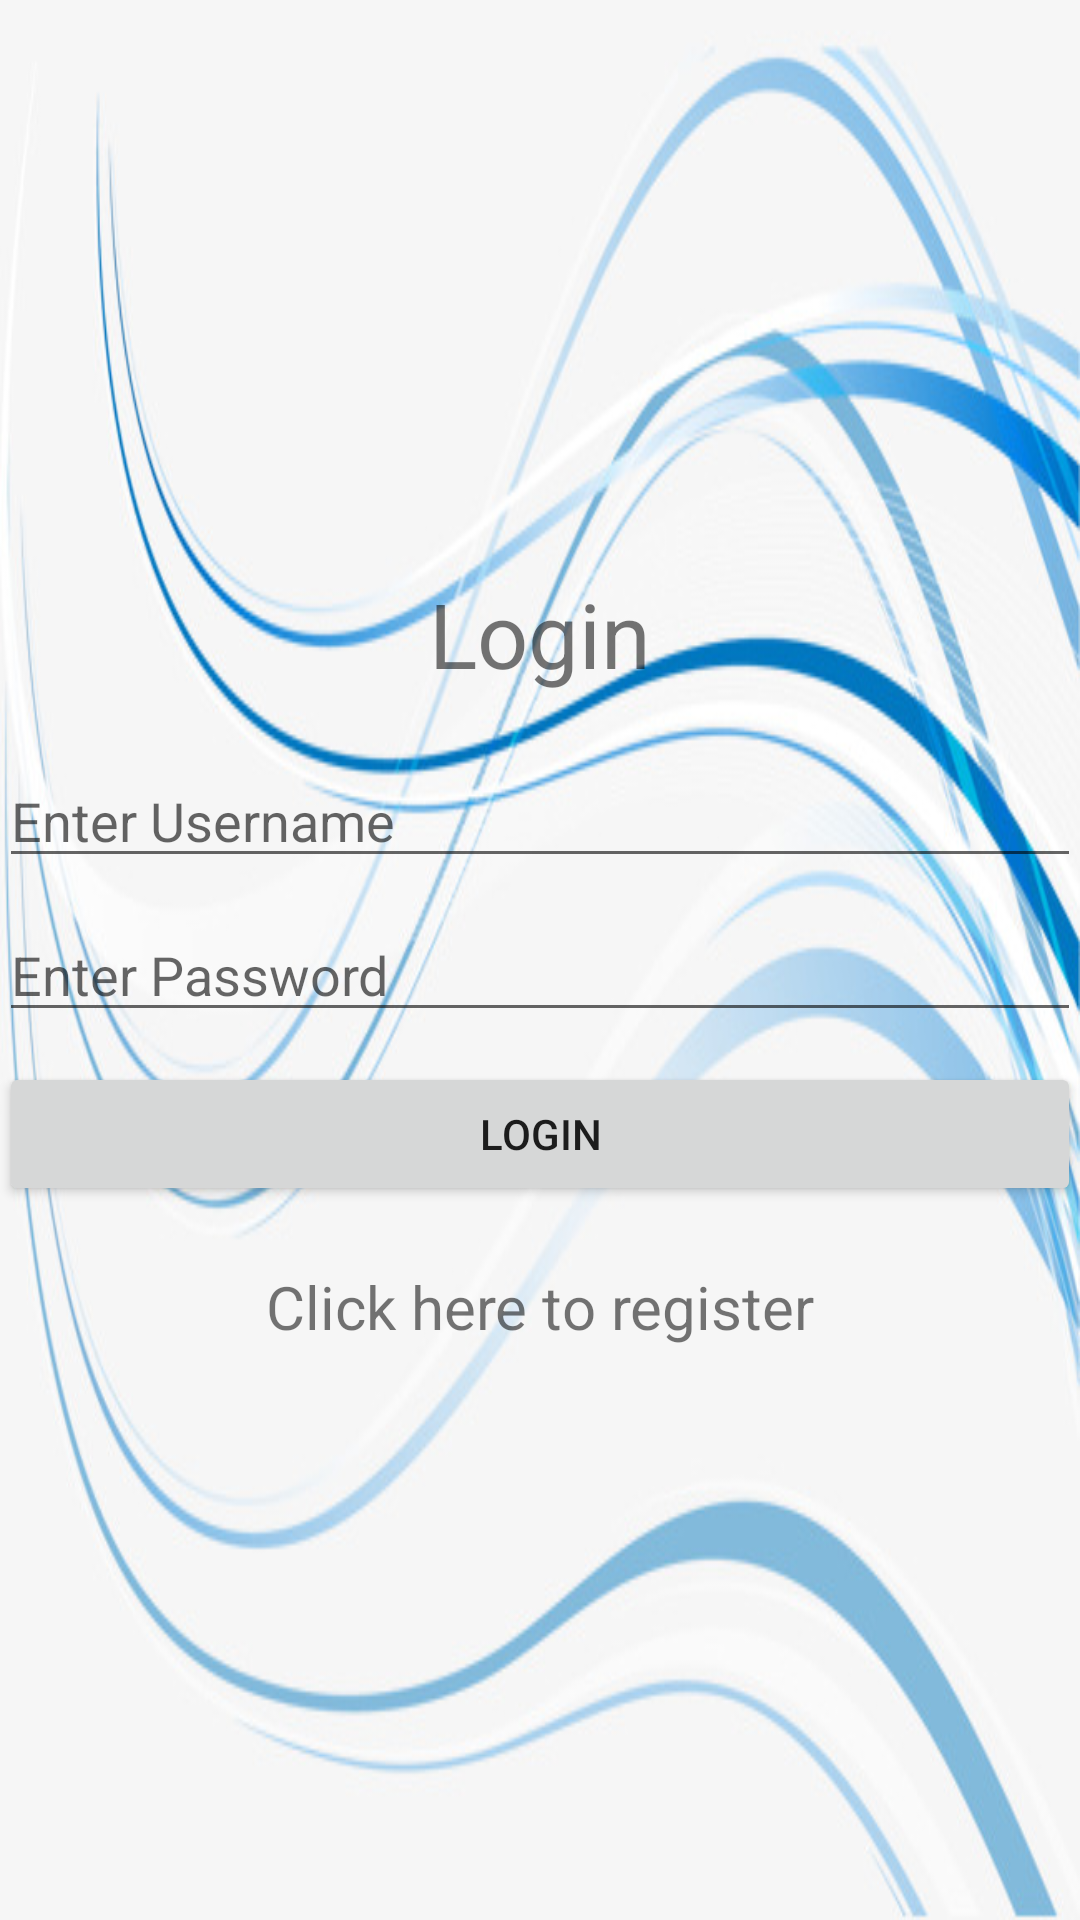

The Android layout XML behind this screen, and the referenced resources:
<!-- AndroidManifest.xml: application theme AppTheme -->
<!-- res/layout/activity_login.xml -->
<?xml version="1.0" encoding="utf-8"?>
<LinearLayout xmlns:android="http://schemas.android.com/apk/res/android"
    xmlns:tools="http://schemas.android.com/tools"
    android:layout_width="match_parent"
    android:layout_height="match_parent"
    android:paddingBottom="@dimen/activity_vertical_margin"
    android:paddingLeft="@dimen/activity_horizontal_margin"
    android:paddingRight="@dimen/activity_horizontal_margin"
    android:paddingTop="@dimen/activity_vertical_margin"
    tools:context="com.example.dell.chat.Login"
    android:orientation="vertical"
    android:gravity="center">

    <TextView
        android:layout_width="match_parent"
        android:layout_height="wrap_content"
        android:text="Login"
        android:textSize="30dp"
        android:gravity="center"
        android:layout_marginBottom="20dp"/>

    <EditText
        android:layout_width="match_parent"
        android:layout_height="wrap_content"
        android:id="@+id/username"
        android:inputType="text"
        android:maxLines="1"
        android:hint="Enter Username"
        android:layout_marginBottom="10dp"/>

    <EditText
        android:layout_width="match_parent"
        android:layout_height="wrap_content"
        android:id="@+id/password"
        android:inputType="textPassword"
        android:maxLines="1"
        android:hint="Enter Password"
        android:layout_marginBottom="10dp"/>

    <Button
        android:layout_width="match_parent"
        android:layout_height="wrap_content"
        android:text="Login"
        android:id="@+id/loginButton"
        android:layout_marginBottom="20dp"/>

    <TextView
        android:layout_width="match_parent"
        android:layout_height="wrap_content"
        android:text="Click here to register"
        android:textSize="20dp"
        android:gravity="center"
        android:id="@+id/register"/>

</LinearLayout>
<!-- resources referenced by this layout -->
<resources>
  <style name="AppTheme" parent="Theme.AppCompat.Light.DarkActionBar">
          
          <item name="colorPrimary">@color/colorPrimary</item>
          <item name="colorPrimaryDark">@color/colorPrimaryDark</item>
          <item name="colorAccent">@color/grey_500</item>
          <item name="android:windowBackground">@drawable/bg</item>
      </style>
  <color name="colorPrimary">#3F51B5</color>
  <color name="colorPrimaryDark">#303F9F</color>
  <color name="grey_500">#9E9E9E</color>
  <!-- drawable bg: jpg bitmap (drawable, 67645 bytes) -->
</resources>
